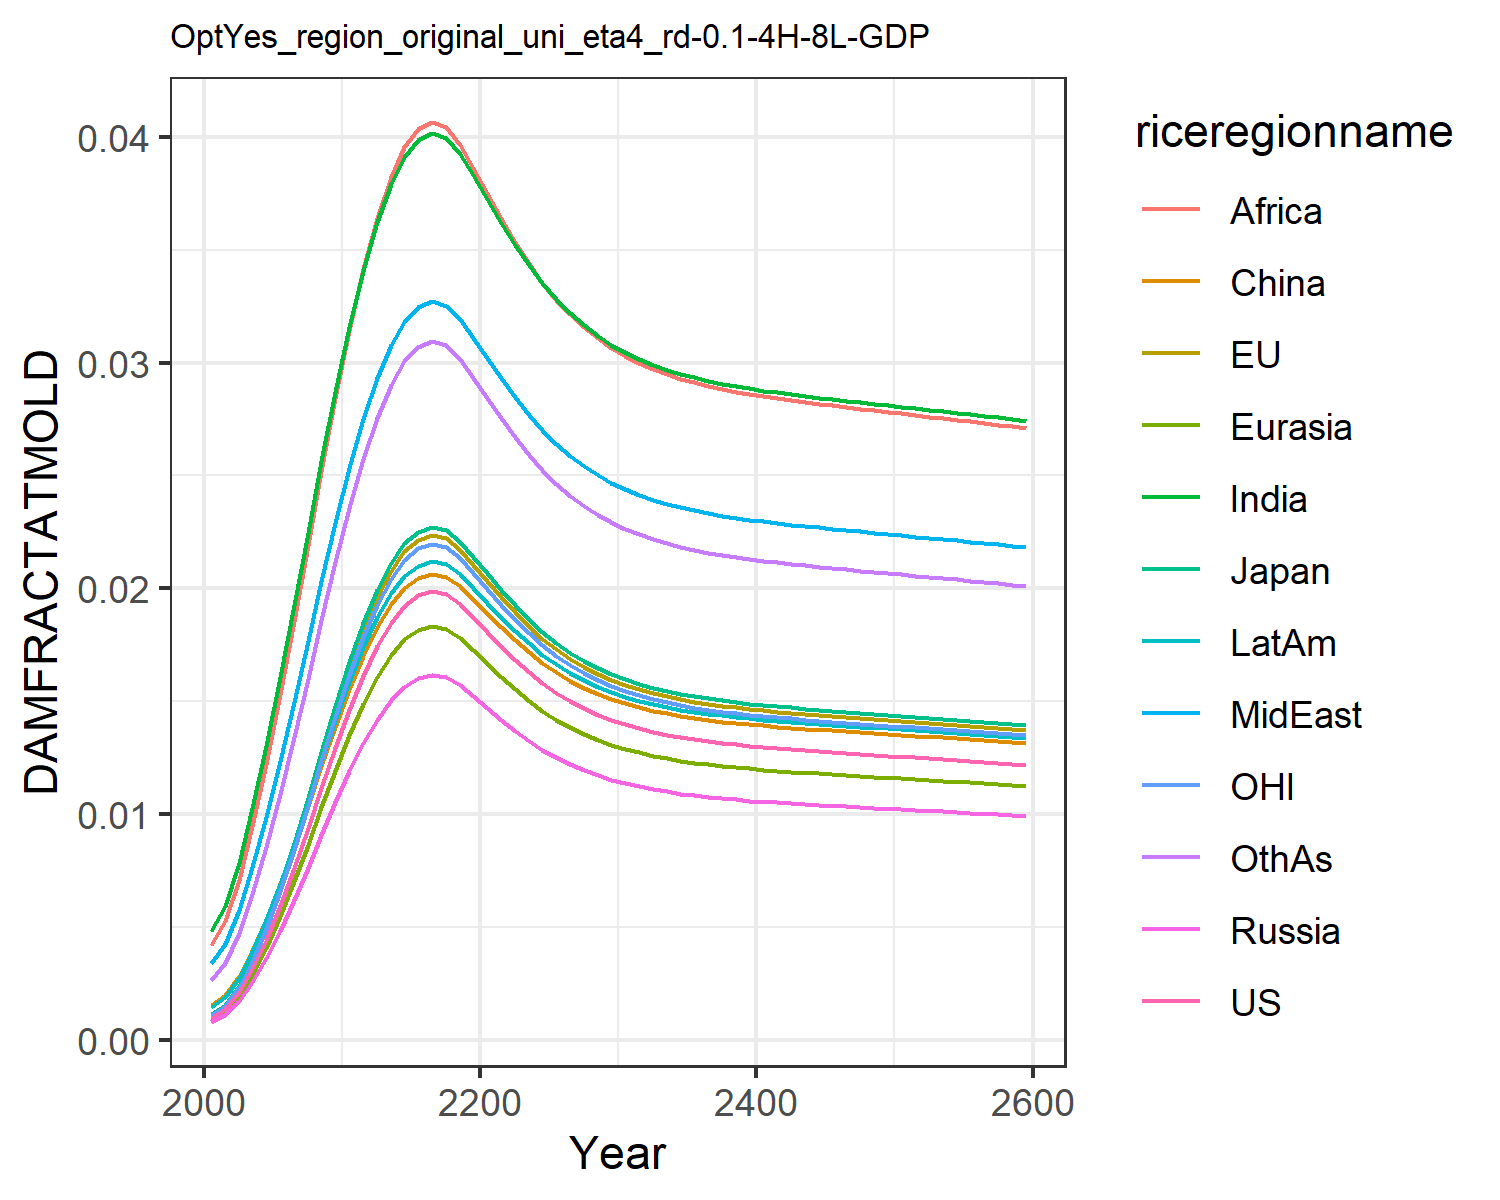

Values plotted in this chart, from the file beside it:
0.0009741914751707755, 0.0010960982548936173, 0.0011141127717951577, 0.0007926376142238073, 0.0008988246313217726, 0.0015184808065927108, 0.004803093316816623, 0.0033998963496381673, 0.004196310982627154, 0.0014323266191105083, 0.0010773810546510498, 0.0026515942275779415
0.001358, 0.001528, 0.001553, 0.001105, 0.001253, 0.001978, 0.005919, 0.004247, 0.005246, 0.001889, 0.001502, 0.003386
0.002096, 0.002359, 0.002398, 0.001706, 0.001934, 0.002822, 0.007843, 0.005736, 0.007092, 0.002736, 0.002318, 0.004708
0.003125, 0.003516, 0.003573, 0.002542, 0.002883, 0.003948, 0.01025, 0.007637, 0.009451, 0.003878, 0.003456, 0.006441
0.004421, 0.004974, 0.005056, 0.003597, 0.004079, 0.005323, 0.01303, 0.009873, 0.01223, 0.005283, 0.004889, 0.008525
0.005936, 0.006679, 0.006788, 0.00483, 0.005477, 0.006892, 0.01607, 0.01235, 0.01531, 0.006895, 0.006564, 0.01088
0.007605, 0.008557, 0.008697, 0.006188, 0.007017, 0.00859, 0.01925, 0.01498, 0.01857, 0.008648, 0.008411, 0.0134
0.009363, 0.01053, 0.01071, 0.007618, 0.008639, 0.01035, 0.02247, 0.01765, 0.0219, 0.01048, 0.01035, 0.016
0.01115, 0.01255, 0.01275, 0.009074, 0.01029, 0.01213, 0.02563, 0.02031, 0.02522, 0.01232, 0.01233, 0.01861
0.01292, 0.01454, 0.01478, 0.01051, 0.01192, 0.01387, 0.02868, 0.02289, 0.02843, 0.01413, 0.01429, 0.02115
0.01462, 0.01645, 0.01672, 0.0119, 0.01349, 0.01554, 0.03156, 0.02534, 0.03147, 0.01587, 0.01617, 0.02358
0.01614, 0.01815, 0.01845, 0.01313, 0.01489, 0.01702, 0.03408, 0.02749, 0.03415, 0.01741, 0.01784, 0.02572
0.01743, 0.01961, 0.01993, 0.01418, 0.01608, 0.01827, 0.03621, 0.02931, 0.03642, 0.01872, 0.01928, 0.02754
0.01847, 0.02079, 0.02113, 0.01503, 0.01705, 0.01928, 0.03791, 0.03077, 0.03823, 0.01978, 0.02043, 0.029
0.01923, 0.02164, 0.02199, 0.01565, 0.01774, 0.02001, 0.03914, 0.03182, 0.03954, 0.02054, 0.02127, 0.03006
0.01969, 0.02215, 0.02252, 0.01602, 0.01817, 0.02046, 0.03988, 0.03245, 0.04034, 0.021, 0.02177, 0.0307
0.01988, 0.02236, 0.02273, 0.01617, 0.01834, 0.02064, 0.04018, 0.03271, 0.04066, 0.02119, 0.02198, 0.03096
0.01974, 0.02221, 0.02258, 0.01606, 0.01821, 0.02051, 0.03996, 0.03253, 0.04043, 0.02106, 0.02183, 0.03077
0.0193, 0.02172, 0.02207, 0.0157, 0.01781, 0.02008, 0.03925, 0.03192, 0.03967, 0.02061, 0.02135, 0.03016
0.01871, 0.02105, 0.0214, 0.01522, 0.01726, 0.01951, 0.0383, 0.0311, 0.03864, 0.02002, 0.02069, 0.02933
0.01807, 0.02033, 0.02066, 0.0147, 0.01667, 0.01889, 0.03725, 0.0302, 0.03753, 0.01937, 0.01998, 0.02843
0.01743, 0.01961, 0.01993, 0.01418, 0.01608, 0.01827, 0.03621, 0.02931, 0.03642, 0.01872, 0.01928, 0.02754
0.01683, 0.01894, 0.01925, 0.01369, 0.01553, 0.01769, 0.03523, 0.02847, 0.03537, 0.01811, 0.01861, 0.0267
0.01628, 0.01832, 0.01862, 0.01325, 0.01502, 0.01716, 0.03433, 0.0277, 0.03441, 0.01756, 0.01801, 0.02593
0.0158, 0.01777, 0.01807, 0.01285, 0.01458, 0.01669, 0.03352, 0.02701, 0.03355, 0.01707, 0.01747, 0.02524
0.01537, 0.01729, 0.01758, 0.01251, 0.01418, 0.01627, 0.03281, 0.0264, 0.0328, 0.01663, 0.017, 0.02464
0.015, 0.01688, 0.01715, 0.0122, 0.01384, 0.01591, 0.03219, 0.02588, 0.03214, 0.01625, 0.01659, 0.02411
0.01468, 0.01652, 0.01679, 0.01194, 0.01354, 0.0156, 0.03166, 0.02542, 0.03157, 0.01593, 0.01623, 0.02366
0.0144, 0.01621, 0.01647, 0.01172, 0.01329, 0.01533, 0.03119, 0.02503, 0.03108, 0.01565, 0.01593, 0.02327
0.01417, 0.01594, 0.0162, 0.01153, 0.01307, 0.0151, 0.0308, 0.02469, 0.03066, 0.01541, 0.01567, 0.02293
0.01396, 0.01571, 0.01597, 0.01136, 0.01288, 0.0149, 0.03046, 0.0244, 0.0303, 0.0152, 0.01544, 0.02264
0.01379, 0.01552, 0.01577, 0.01122, 0.01272, 0.01473, 0.03016, 0.02415, 0.02999, 0.01502, 0.01525, 0.0224
0.01364, 0.01535, 0.0156, 0.0111, 0.01259, 0.01458, 0.02991, 0.02394, 0.02972, 0.01487, 0.01509, 0.02218
0.01351, 0.01521, 0.01546, 0.011, 0.01247, 0.01446, 0.0297, 0.02375, 0.02949, 0.01474, 0.01495, 0.022
0.0134, 0.01508, 0.01533, 0.01091, 0.01237, 0.01435, 0.02951, 0.02359, 0.0293, 0.01463, 0.01482, 0.02184
0.01331, 0.01497, 0.01522, 0.01083, 0.01228, 0.01425, 0.02934, 0.02345, 0.02912, 0.01453, 0.01472, 0.02171
0.01322, 0.01488, 0.01512, 0.01076, 0.0122, 0.01417, 0.0292, 0.02333, 0.02897, 0.01444, 0.01462, 0.02158
0.01315, 0.01479, 0.01504, 0.0107, 0.01213, 0.0141, 0.02907, 0.02322, 0.02884, 0.01437, 0.01454, 0.02148
0.01308, 0.01472, 0.01496, 0.01064, 0.01207, 0.01403, 0.02896, 0.02313, 0.02872, 0.0143, 0.01447, 0.02138
0.01302, 0.01465, 0.01489, 0.0106, 0.01201, 0.01397, 0.02886, 0.02304, 0.02861, 0.01424, 0.0144, 0.0213
0.01297, 0.01459, 0.01483, 0.01055, 0.01196, 0.01392, 0.02877, 0.02296, 0.02851, 0.01418, 0.01434, 0.02122
0.01292, 0.01453, 0.01477, 0.01051, 0.01192, 0.01387, 0.02868, 0.02289, 0.02842, 0.01413, 0.01429, 0.02115
0.01287, 0.01448, 0.01472, 0.01047, 0.01188, 0.01383, 0.0286, 0.02282, 0.02834, 0.01408, 0.01423, 0.02108
0.01283, 0.01443, 0.01467, 0.01044, 0.01183, 0.01378, 0.02852, 0.02276, 0.02826, 0.01404, 0.01419, 0.02102
0.01278, 0.01438, 0.01462, 0.0104, 0.01179, 0.01374, 0.02845, 0.0227, 0.02818, 0.01399, 0.01414, 0.02096
0.01274, 0.01434, 0.01457, 0.01037, 0.01176, 0.0137, 0.02838, 0.02264, 0.02811, 0.01395, 0.01409, 0.0209
0.0127, 0.01429, 0.01453, 0.01033, 0.01172, 0.01366, 0.02831, 0.02258, 0.02803, 0.01391, 0.01405, 0.02084
0.01266, 0.01425, 0.01448, 0.0103, 0.01168, 0.01362, 0.02824, 0.02252, 0.02796, 0.01387, 0.014, 0.02078
0.01262, 0.0142, 0.01444, 0.01027, 0.01165, 0.01358, 0.02818, 0.02246, 0.02789, 0.01383, 0.01396, 0.02073
0.01258, 0.01416, 0.01439, 0.01024, 0.01161, 0.01354, 0.02811, 0.02241, 0.02782, 0.01379, 0.01392, 0.02067
0.01255, 0.01412, 0.01435, 0.01021, 0.01158, 0.01351, 0.02804, 0.02235, 0.02775, 0.01375, 0.01388, 0.02062
0.01251, 0.01407, 0.0143, 0.01018, 0.01154, 0.01347, 0.02798, 0.0223, 0.02768, 0.01371, 0.01383, 0.02056
0.01247, 0.01403, 0.01426, 0.01015, 0.0115, 0.01343, 0.02791, 0.02224, 0.02761, 0.01367, 0.01379, 0.02051
0.01243, 0.01399, 0.01422, 0.01011, 0.01147, 0.01339, 0.02785, 0.02218, 0.02754, 0.01363, 0.01375, 0.02045
0.01239, 0.01394, 0.01417, 0.01008, 0.01143, 0.01335, 0.02778, 0.02213, 0.02747, 0.01359, 0.0137, 0.02039
0.01235, 0.0139, 0.01413, 0.01005, 0.0114, 0.01332, 0.02771, 0.02207, 0.0274, 0.01355, 0.01366, 0.02034
0.01231, 0.01385, 0.01408, 0.01002, 0.01136, 0.01328, 0.02764, 0.02201, 0.02733, 0.01351, 0.01362, 0.02028
0.01227, 0.01381, 0.01403, 0.009985, 0.01132, 0.01324, 0.02757, 0.02195, 0.02726, 0.01347, 0.01357, 0.02022
0.01223, 0.01376, 0.01399, 0.009952, 0.01129, 0.0132, 0.0275, 0.02189, 0.02718, 0.01343, 0.01353, 0.02016
0.01219, 0.01372, 0.01394, 0.009919, 0.01125, 0.01316, 0.02743, 0.02183, 0.02711, 0.01339, 0.01348, 0.02011
